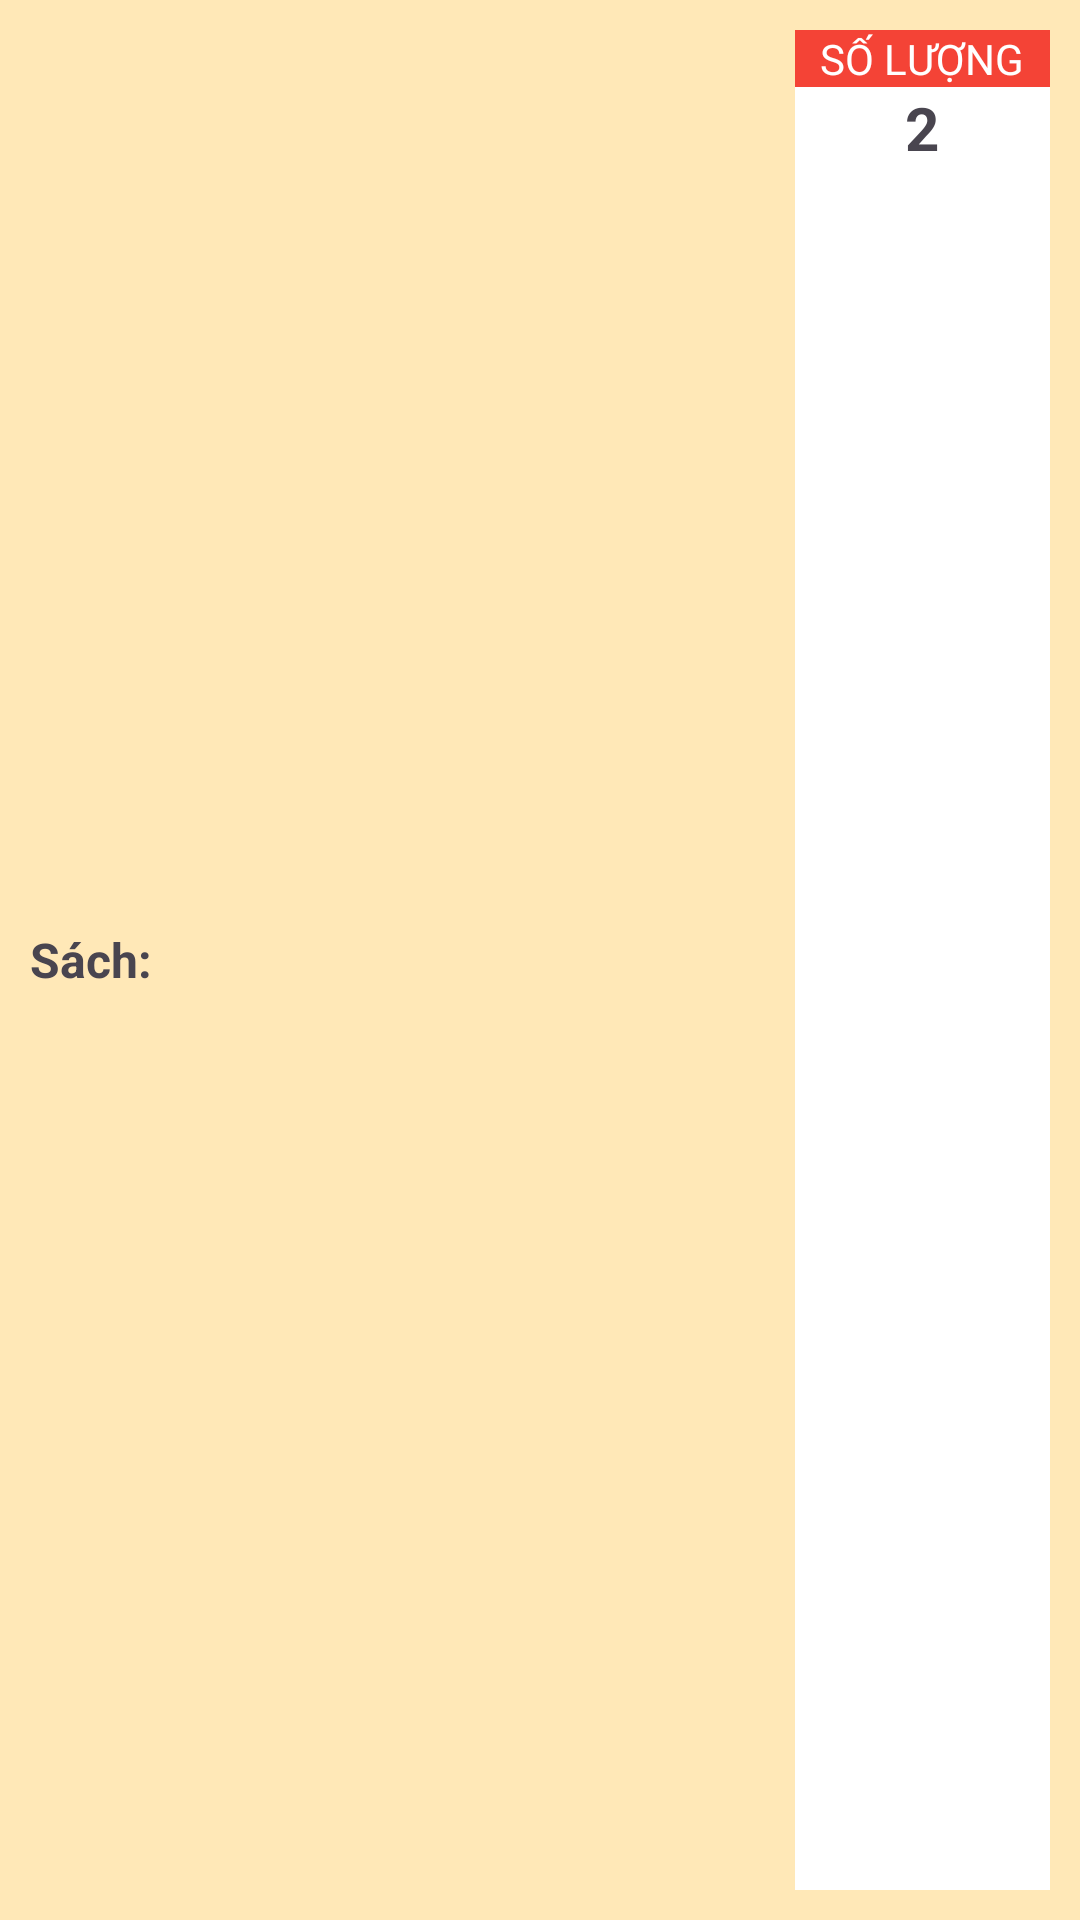

The Android layout XML behind this screen, and the referenced resources:
<!-- AndroidManifest.xml: application theme Theme.LiBMana -->
<!-- res/layout/top10_item.xml -->
<?xml version="1.0" encoding="utf-8"?>
<LinearLayout xmlns:android="http://schemas.android.com/apk/res/android"
    android:orientation="horizontal"
    android:layout_width="match_parent"
    android:layout_height="wrap_content"
    android:padding="10dp"
    android:background="#4AFFC107"
    android:gravity="center_vertical">

    <LinearLayout
        android:layout_width="0dp"
        android:layout_height="match_parent"
        android:orientation="vertical"
        android:layout_weight="3"
        android:gravity="center_vertical">
        <TextView
            android:id="@+id/tvSachTop"
            android:layout_width="wrap_content"
            android:layout_height="wrap_content"
            android:textSize="16dp"
            android:textStyle="bold"
            android:text="Sách: "/>
    </LinearLayout>
    <LinearLayout
        android:layout_width="0dp"
        android:layout_height="match_parent"
        android:orientation="vertical"
        android:layout_weight="1"
        android:gravity="top|center"
        android:background="@color/white">
        <TextView
            android:layout_width="match_parent"
            android:layout_height="wrap_content"
            android:text="SỐ LƯỢNG"
            android:gravity="center"
            android:background="#F44336"
            android:textColor="@color/white"/>
        <TextView
            android:id="@+id/tvSoLuong"
            android:layout_width="wrap_content"
            android:layout_height="wrap_content"
            android:text="2"
            android:textSize="20dp"
            android:textStyle="bold"/>
    </LinearLayout>

</LinearLayout>
<!-- resources referenced by this layout -->
<resources>
  <color name="white">#FFFFFFFF</color>
  <style name="Theme.LiBMana" parent="Base.Theme.LiBMana" />
  <style name="Base.Theme.LiBMana" parent="Theme.Material3.DayNight.NoActionBar">
          
           <item name="colorPrimary">#FF9800</item>
      </style>
</resources>
